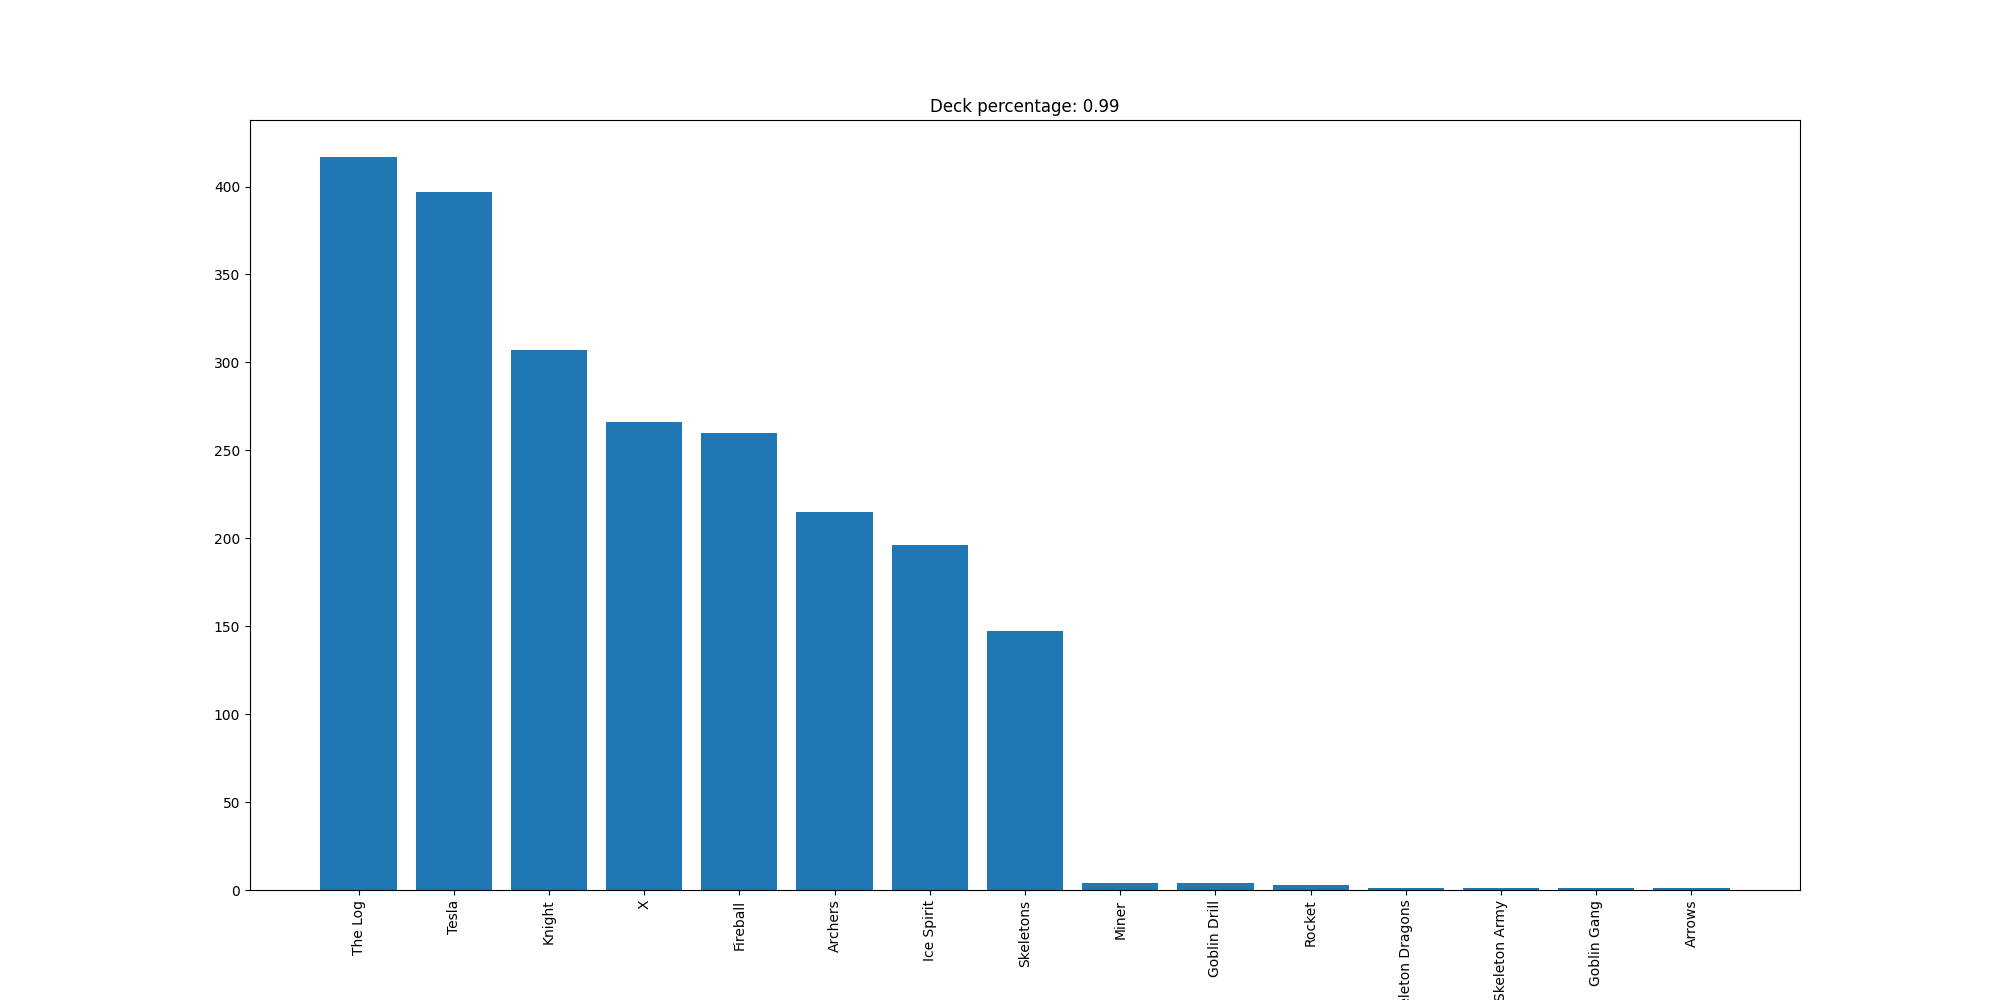

The table this chart was drawn from, first rows:
The Log, 417
Tesla, 397
Knight, 307
X, 266
Fireball, 260
Archers, 215
Ice Spirit, 196
Skeletons, 147
Miner, 4
Goblin Drill, 4
Rocket, 3
Skeleton Dragons, 1
Skeleton Army, 1
Goblin Gang, 1
Arrows, 1
